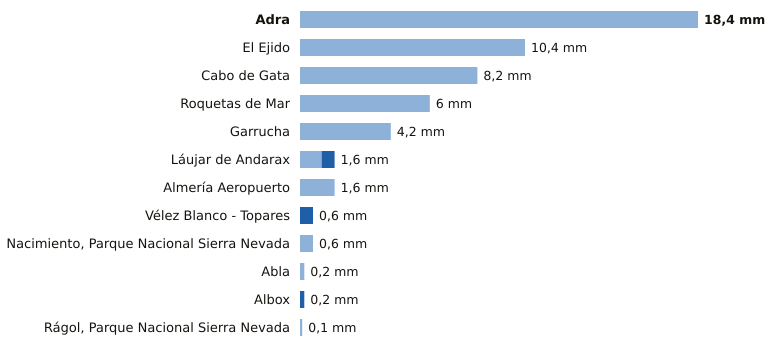

Source data for this figure (header and first rows):
estacion, provincia, indicativo, mm_6_dias_anteriores, mm_hoy, mm_7_dias, horas_de_hoy
Adra, Almería, 6277C, 18.4, 0.0, 18.4, 6
El Ejido, Almería, 6291B, 10.4, 0.0, 10.4, 6
Cabo de Gata, Almería, 6329X, 8.2, 0.0, 8.2, 5
Roquetas de Mar, Almería, 6293X, 6.0, 0.0, 6.0, 6
Garrucha, Almería, 6340X, 4.2, 0.0, 4.2, 6
Láujar de Andarax, Almería, 6307X, 1.0, 0.6, 1.6, 5
Almería Aeropuerto, Almería, 6325O, 1.6, 0.0, 1.6, 6
Vélez Blanco - Topares, Almería, 5060X, 0.0, 0.6, 0.6, 5
Nacimiento, Parque Nacional Sierra Nevad…, Almería, 6335O, 0.6, 0.0, 0.6, 6
Abla, Almería, 6302X, 0.2, 0.0, 0.2, 6
Albox, Almería, 6364X, 0.0, 0.2, 0.2, 5
Rágol, Parque Nacional Sierra Nevada, Almería, 6312E, 0.1, 0.0, 0.1, 6
